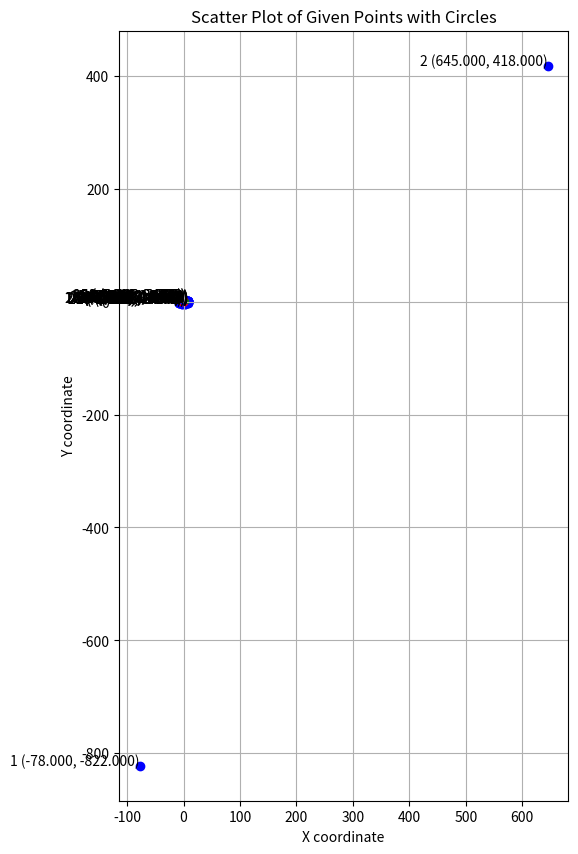

The script that saved this image:
import matplotlib.pyplot as plt
import numpy as np

# 주어진 점 좌표 리스트
points = [
(-78.0000000000, -822.0000000000),
(645.0000000000, 418.0000000000),
(7.7994232975, 1.7801674717),
(-7.7994232975, 1.7801674717),
(-7.7994232975, -1.7801674717),
(7.7994232975, -1.7801674717),
(8.7743512096, 2.0026884056),
(8.0219442314, 0.8052395595),
(-8.7743512096, 2.0026884056),
(-8.0219442314, 0.8052395595),
(-8.7743512096, -2.0026884056),
(-8.0219442314, -0.8052395595),
(8.7743512096, -2.0026884056),
(8.0219442314, -0.8052395595),
(-6.8031380905, 1.6940525117),
(-8.7958835393, -1.6961021017),
(7.2503810941, -0.9443728444),
(8.3473935736, 0.9436696674),
(-2.2819274957, 3.8714953523),
(-7.2916466599, 0.9186787101),
(-2.8130898366, -3.5045962576),
(-8.4253946752, 1.0003214393),
(-2.2819274957, -3.8714953523),
(-7.2916466599, -0.9186787101),
(-2.8130898366, 3.5045962576),
(-8.4253946752, -1.0003214393),
(2.2819274957, -3.8714953523),
(7.2916466599, -0.9186787101),
(2.8130898366, 3.5045962576),
(8.4253946752, -1.0003214393),
(2.2819274957, 3.8714953523),
(7.2916466599, 0.9186787101),
(2.8130898366, -3.5045962576),
(8.4253946752, 1.0003214393),
]

# x, y 좌표 분리
x_coords, y_coords = zip(*points)

# 시각화
plt.figure(figsize=(10, 10))
plt.scatter(x_coords, y_coords, color='blue')

# 각 점에 번호 및 좌표 라벨 추가
for i, (x, y) in enumerate(points):
    plt.text(x, y, f'{i+1} ({x:.3f}, {y:.3f})', fontsize=10, ha='right')

# 원 그리기 함수
def plot_circle(center, radius, **kwargs):
    circle = plt.Circle(center, radius, fill=False, **kwargs)
    plt.gca().add_artist(circle)

# 0,0 중심의 반지름 4인 원
plot_circle((0, 0), 8, color='red', linestyle='--')

# 3, 4, 5, 6 번 점을 중심으로 하는 반지름 1인 원
circle_centers = [points[2], points[3], points[4], points[5]]
for center in circle_centers:
    plot_circle(center, 1, color='green', linestyle='--')

plt.xlabel('X coordinate')
plt.ylabel('Y coordinate')
plt.title('Scatter Plot of Given Points with Circles')
plt.grid(True)
plt.gca().set_aspect('equal', adjustable='box')
plt.show()
